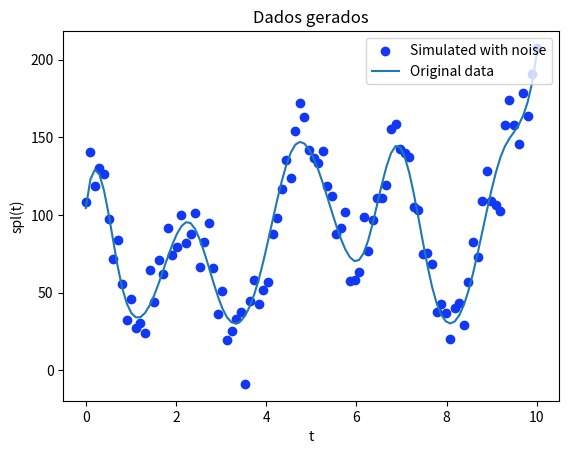

Write the Python code that produced this figure. (Note: this script raises an exception after producing the figure.)
# -*- coding: utf-8 -*-
import numpy as np
import matplotlib as mpl
from mpl_toolkits.mplot3d import Axes3D
import matplotlib.pyplot as plt
import functools

###############################################################################
#
# spline = a cubic b spline with equally spaced nodes
#
###############################################################################

class spline:

# spline with support in [x_min,x_max] and n >= 10 weights,
# which correspond to n - 3 intervals

    def __init__(self, weights, x_min = 0, x_max = 1):
      assert x_max > x_min, 'x_max must be greater than x_min'
      assert type(weights) == np.ndarray, 'weight must be a numpy array'
      assert len(weights) >= 10, 'there must be at least 10 weights'
      dx = x_max - x_min
      self.n = len(weights) - 3
      self.scale = self.n/dx
      self.x_min = x_min
      self.x_max = x_max
      self.weights = weights

    def locate(self, t):
      if t <= self.x_min:
        return [0.0, 0]

      if t >= self.x_max:
        return [1.0, self.n - 1]

      dt = self.scale * (t - self.x_min)

      if dt >= self.n:
        dt = 1.0
        return [1.0, self.n - 1]

      bin = int(np.floor(dt))
      dt -= bin
      return [dt,bin]


    def piece_0_0(self, x):
      return  240 - x * (720 - x * (720 - x * 240))

    def piece_1_0(self, x):
      return x * (720 - x * (1080 - x * 420))

    def piece_1_1(self,x):
      return 60 - x * (180 - x * (180 - x * 60))

    def piece_2_0(self,x):
      return x * x * (360 - 220 * x)

    def piece_2_1(self,x):
      return 140 + x * (60 - x * (300 - x * 140))

    def piece_2_2(self,x):
      return 40 - x * (120 - x * (120 - x * 40))

    def piece_3_0(self,x):
      return 40  * x * x * x

    def piece_3_1(self,x):
      return 40 + x * (120 + x * (120 - x * 120))

    def piece_3_2(self,x):
      return 160 - x * x * (240 - x * 120)

    def piece_3_3(self,x):
      return 40 - x * (120 - x * (120 - x * 40))

    def piece_4_1(self,x):
      return  40 * x * x * x

    def piece_4_2(self,x):
      return 40 + x * (120 + x * (120 - x * 140))

    def piece_4_3(self,x):
      return 140 - x * (60 + x * (300 - x * 220))

    def piece_5_2(self,x):
      return 60 * x * x * x

    def piece_5_3(self,x):
      return 60 + x * (180 + x * (180 - x * 420))

    def piece_6_3(self,x):
      return 240  * x * x * x

    def eval(self,x):
      dt, bin = self.locate(x)
      if bin <= 2:
        if bin <= 0:
          a = self.piece_0_0(dt) * self.weights[0] + self.piece_1_0(dt) * self.weights[1]
          return a + self.piece_2_0(dt) * self.weights[2] + self.piece_3_0(dt) * self.weights[3]
#
        if bin == 1:
          a = self.piece_1_1(dt) * self.weights[1] + self.piece_2_1(dt) * self.weights[2]
          return a + self.piece_3_1(dt) * self.weights[3] + self.piece_3_0(dt) * self.weights[4]
        else: # bin = 2
          a = self.piece_2_2(dt) * self.weights[2] + self.piece_3_2(dt) * self.weights[3]
          return a + self.piece_3_1(dt) * self.weights[4] + self.piece_3_0(dt) * self.weights[5]

      # now bin > 2
      nw = len(self.weights)
      if bin >= nw - 6:
        if bin == nw - 6:
          a = self.piece_3_3(dt) * self.weights[bin] + self.piece_3_2(dt) * self.weights[bin + 1]
          return a + self.piece_3_1(dt) * self.weights[bin + 2] + self.piece_4_1(dt) * self.weights[bin + 3]

        if bin == nw - 5:
          a = self.piece_3_3(dt) * self.weights[bin] + self.piece_3_2(dt) * self.weights[bin + 1]
          return a + self.piece_4_2(dt) * self.weights[bin + 2] + self.piece_5_2(dt) * self.weights[bin + 3]

        # now bin = nw - 4
        a = self.piece_3_3(dt) * self.weights[bin] + self.piece_4_3(dt) * self.weights[bin + 1]
        return a + self.piece_5_3(dt) * self.weights[bin + 2] + self.piece_6_3(dt) * self.weights[bin + 3]

    # finally, the normal case 3 <= bin < nw - 6
      a = self.piece_3_3(dt) * self.weights[bin] + self.piece_3_2(dt) * self.weights[bin + 1]
      return a +  self.piece_3_1(dt) * self.weights[bin + 2] + self.piece_3_0(dt) * self.weights[bin + 3]

    def eval_beta_j(self, j, x):

      dt, bin = self.locate(x)

      if ((j < bin) or (j > bin + 3)):
        return 0

      if bin <= 2:
        if bin <= 0:
          if j < 2:
            if j == 1:
              return self.piece_1_0(dt)
            else:
              return self.piece_0_0(dt)
          else:
            if j == 2:
              return self.piece_2_0(dt)
            else:
              return self.piece_3_0(dt)
#
        if bin == 1:
          if j < 3:
            if j == 1:
              return self.piece_1_1(dt)
            else:
              return self.piece_2_1(dt)
          else:
            if j == 3:
              return self.piece_3_1(dt)
            else:
              return self.piece_3_0(dt)
        else: # bin = 2
          if (j < 4):
            if (j == 2):
              return self.piece_2_2(dt)
            else:
              return self.piece_3_2(dt)
          else:
            if (j == 4):
              return self.piece_3_1(dt)
            else:
              return self.piece_3_0(dt)

      # now bin > 2
      nw = len(self.weights)
      if bin >= nw - 6:
        if bin == nw - 6:
          if j < bin + 2:
            if j == bin:
              return self.piece_3_3(dt)
            else:
              return self.piece_3_2(dt)
          else:
            if j == bin + 2:
              return self.piece_3_1(dt)
            else:
              return self.piece_4_1(dt)

        if bin == nw - 5:
          if j < bin + 2:
            if j == bin:
              return self.piece_3_3(dt)
            else:
              return self.piece_3_2(dt)
          else:
            if j == bin + 2:
              return self.piece_4_2(dt)
            else:
              return self.piece_5_2(dt)

        # now bin = nw - 4
        if j < bin + 2:
          if j == bin:
            return self.piece_3_3(dt)
          else:
            return self.piece_4_3(dt)
        else:
          if j == bin + 2:
            return self.piece_5_3(dt)
          else:
            return self.piece_6_3(dt)

    # finally, the normal case 3 <= bin < nw - 6

      if j < bin + 2:
        if j == bin:
          return self.piece_3_3(dt)
        else:
          return self.piece_3_2(dt)
      else:
        if j == bin + 2:
          return self.piece_3_1(dt)
        else:
          return self.piece_3_0(dt)

    def beta_j(self, j, x):
      if type(x) == np.ndarray:
        y = x.copy()
        for i in range(len(x)):
          y[i] = self.eval_beta_j(j,x[i])
        return y
      else:
        return self.eval_beta_j(j,x)


    def __call__(self, x):
      if type(x) == np.ndarray:
        y = x.copy()
        for i in range(len(x)):
          y[i] = self.eval(x[i])
        return y
      else:
        return self.eval(x)

###############################################################################
#
# d_spline = the derivative of the previous spline
#
###############################################################################

class d_spline:

# the derivative of an spline with support in [x_min,x_max] and n >= 10 intervals
# which correspond to n -3 intervals

    def __init__(self, weights, x_min = 0, x_max = 1):
      assert x_max > x_min, 'x_max must be greater than x_min'
      assert type(weights) == np.ndarray, 'weight must be a numpy array'
      assert len(weights) >= 10, 'there must be at least 10 weights'
      dx = x_max - x_min
      self.n = len(weights) - 3
      self.scale = self.n/dx
      self.x_min = x_min
      self.x_max = x_max
      self.weights = weights

    def locate(self, t):
      if t <= self.x_min:
        return [0.0, 0]

      if t >= self.x_max:
        return [1.0, self.n - 1]

      dt = self.scale * (t - self.x_min)

      if dt >= self.n:
        dt = 1.0
        return [1.0, self.n - 1]

      bin = int(np.floor(dt))
      dt -= bin
      return [dt,bin]

    def piece_0_0(self, x):
      return -720 + x * (1440 - x * 720)

    def piece_1_0(self, x):
      return 720 - x * (2160 - x * 1260)

    def piece_1_1(self,x):
      return (-180 + x * (360 - x * 180))

    def piece_2_0(self,x):
      return x * (720 - 660 * x)

    def piece_2_1(self,x):
      return 60 - x * (600 - x * 420)

    def piece_2_2(self,x):
      return -120 + x * (240 - x * 120)

    def piece_3_0(self,x):
      return 120 * x * x;

    def piece_3_1(self,x):
      return 120 + x * (240 - x * 360)

    def piece_3_2(self,x):
      return x * (-480 + x * 360)

    def piece_3_3(self,x):
      return -120 + x * (240 - x * 120)

    def piece_4_1(self,x):
      return 120 * x * x

    def piece_4_2(self,x):
      return 120 + x * (240 - x * 420)

    def piece_4_3(self,x):
      return  -60 - x * (600 - x * 660)

    def piece_5_2(self,x):
      return 180 * x * x

    def piece_5_3(self,x):
      return 180 + x * (360 - x * 1260)

    def piece_6_3(self,x):
      return 720  * x * x;

    def eval(self,x):
      dt, bin = self.locate(x)
      if bin <= 2:
        if bin <= 0:
          a = self.piece_0_0(dt) * self.weights[0] + self.piece_1_0(dt) * self.weights[1]
          return a + self.piece_2_0(dt) * self.weights[2] + self.piece_3_0(dt) * self.weights[3]
#
        if bin == 1:
          a = self.piece_1_1(dt) * self.weights[1] + self.piece_2_1(dt) * self.weights[2]
          return a + self.piece_3_1(dt) * self.weights[3] + self.piece_3_0(dt) * self.weights[4]
        else: # bin = 2
          a = self.piece_2_2(dt) * self.weights[2] + self.piece_3_2(dt) * self.weights[3]
          return a + self.piece_3_1(dt) * self.weights[4] + self.piece_3_0(dt) * self.weights[5]

      # now bin > 2
      nw = len(self.weights)
      if bin >= nw - 6:
        if bin == nw - 6:
          a = self.piece_3_3(dt) * self.weights[bin] + self.piece_3_2(dt) * self.weights[bin + 1]
          return a + self.piece_3_1(dt) * self.weights[bin + 2] + self.piece_4_1(dt) * self.weights[bin + 3]

        if bin == nw - 5:
          a = self.piece_3_3(dt) * self.weights[bin] + self.piece_3_2(dt) * self.weights[bin + 1]
          return a + self.piece_4_2(dt) * self.weights[bin + 2] + self.piece_5_2(dt) * self.weights[bin + 3]

        # now bin = nw - 4
        a = self.piece_3_3(dt) * self.weights[bin] + self.piece_4_3(dt) * self.weights[bin + 1]
        return a + self.piece_5_3(dt) * self.weights[bin + 2] + self.piece_6_3(dt) * self.weights[bin + 3]

    # finally, the normal case 3 < bin < nw - 6
      a = self.piece_3_3(dt) * self.weights[bin] + self.piece_3_2(dt) * self.weights[bin + 1]
      return a +  self.piece_3_1(dt) * self.weights[bin + 2] + self.piece_3_0(dt) * self.weights[bin + 3]

    def __call__(self, x):
      if type(x) == np.ndarray:
        y = x.copy()
        for i in range(len(x)):
          y[i] = self.eval(x[i])
        return y
      else:
        return self.eval(x)

###############################################################################
#
# d2_spline = the second derivative of the previous spline
#
###############################################################################

class d2_spline:

# the derivative of an spline with support in [x_min,x_max] and n >= 10 weights,
# which correspond to n - 3 intervals

    def __init__(self, weights, x_min = 0, x_max = 1):
      assert x_max > x_min, 'x_max must be greater than x_min'
      assert type(weights) == np.ndarray, 'weight must be a numpy array'
      assert len(weights) >= 10, 'there must be at least 10 weights'
      dx = x_max - x_min
      self.n = len(weights) - 3
      self.scale = self.n/dx
      self.x_min = x_min
      self.x_max = x_max
      self.weights = weights

    def locate(self, t):
      if t <= self.x_min:
        return [0.0, 0]

      if t >= self.x_max:
        return [1.0, self.n - 1]

      dt = self.scale * (t - self.x_min)

      if dt >= self.n:
        dt = 1.0
        return [1.0, self.n - 1]

      bin = int(np.floor(dt))
      dt -= bin
      return [dt,bin]

    def piece_0_0(self, x):
      return 1440 - x * 1440

    def piece_1_0(self, x):
      return -2160 + x * 2520

    def piece_1_1(self,x):
      return 360 - x * 360

    def piece_2_0(self,x):
      return 720 - x * 1320

    def piece_2_1(self,x):
      return -600 + x * 840

    def piece_2_2(self,x):
      return 240 - x * 240

    def piece_3_0(self,x):
      return 240 * x

    def piece_3_1(self,x):
      return 240 - x * 720

    def piece_3_2(self,x):
      return -480 + x * 720

    def piece_3_3(self,x):
      return 240 - x * 240

    def piece_4_1(self,x):
      return 240 * x

    def piece_4_2(self,x):
      return 240 - x * 840

    def piece_4_3(self,x):
      return -600 + x * 1320

    def piece_5_2(self,x):
      return 360 * x

    def piece_5_3(self,x):
      return 360 - x * 2520

    def piece_6_3(self,x):
      return 1440 * x

    def eval(self,x):
      dt, bin = self.locate(x)
      if bin <= 2:
        if bin <= 0:
          a = self.piece_0_0(dt) * self.weights[0] + self.piece_1_0(dt) * self.weights[1]
          return a + self.piece_2_0(dt) * self.weights[2] + self.piece_3_0(dt) * self.weights[3]

        if bin == 1:
          a = self.piece_1_1(dt) * self.weights[1] + self.piece_2_1(dt) * self.weights[2]
          return a + self.piece_3_1(dt) * self.weights[3] + self.piece_3_0(dt) * self.weights[4]
        else: # bin = 2
          a = self.piece_2_2(dt) * self.weights[2] + self.piece_3_2(dt) * self.weights[3]
          return a + self.piece_3_1(dt) * self.weights[4] + self.piece_3_0(dt) * self.weights[5]

      # now bin > 2
      nw = len(self.weights)
      if bin >= nw - 6:
        if bin == nw - 6:
          a = self.piece_3_3(dt) * self.weights[bin] + self.piece_3_2(dt) * self.weights[bin + 1]
          return a + self.piece_3_1(dt) * self.weights[bin + 2] + self.piece_4_1(dt) * self.weights[bin + 3]

        if bin == nw - 5:
          a = self.piece_3_3(dt) * self.weights[bin] + self.piece_3_2(dt) * self.weights[bin + 1]
          return a + self.piece_4_2(dt) * self.weights[bin + 2] + self.piece_5_2(dt) * self.weights[bin + 3]

        # now bin = nw - 4
        a = self.piece_3_3(dt) * self.weights[bin] + self.piece_4_3(dt) * self.weights[bin + 1]
        return a + self.piece_5_3(dt) * self.weights[bin + 2] + self.piece_6_3(dt) * self.weights[bin + 3]

    # finally, the normal case 3 < bin < nw - 6
      a = self.piece_3_3(dt) * self.weights[bin] + self.piece_3_2(dt) * self.weights[bin + 1]
      return a +  self.piece_3_1(dt) * self.weights[bin + 2] + self.piece_3_0(dt) * self.weights[bin + 3]

    def eval_beta_j(self, j, x):

      dt, bin = self.locate(x)

      if ((j < bin) or (j > bin + 3)):
        return 0

      if bin <= 2:
        if bin <= 0:
          if j < 2:
            if j == 1:
              return self.piece_1_0(dt)
            else:
              return self.piece_0_0(dt)
          else:
            if j == 2:
              return self.piece_2_0(dt)
            else:
              return self.piece_3_0(dt)
#
        if bin == 1:
          if j < 3:
            if j == 1:
              return self.piece_1_1(dt)
            else:
              return self.piece_2_1(dt)
          else:
            if j == 3:
              return self.piece_3_1(dt)
            else:
              return self.piece_3_0(dt)
        else: # bin = 2
          if (j < 4):
            if (j == 2):
              return self.piece_2_2(dt)
            else:
              return self.piece_3_2(dt)
          else:
            if (j == 4):
              return self.piece_3_1(dt)
            else:
              return self.piece_3_0(dt)

      # now bin > 2
      nw = len(self.weights)
      if bin >= nw - 6:
        if bin == nw - 6:
          if j < bin + 2:
            if j == bin:
              return self.piece_3_3(dt)
            else:
              return self.piece_3_2(dt)
          else:
            if j == bin + 2:
              return self.piece_3_1(dt)
            else:
              return self.piece_4_1(dt)

        if bin == nw - 5:
          if j < bin + 2:
            if j == bin:
              return self.piece_3_3(dt)
            else:
              return self.piece_3_2(dt)
          else:
            if j == bin + 2:
              return self.piece_4_2(dt)
            else:
              return self.piece_5_2(dt)

        # now bin = nw - 4
        if j < bin + 2:
          if j == bin:
            return self.piece_3_3(dt)
          else:
            return self.piece_4_3(dt)
        else:
          if j == bin + 2:
            return self.piece_5_3(dt)
          else:
            return self.piece_6_3(dt)

    # finally, the normal case 3 <= bin < nw - 6

      if j < bin + 2:
        if j == bin:
          return self.piece_3_3(dt)
        else:
          return self.piece_3_2(dt)
      else:
        if j == bin + 2:
          return self.piece_3_1(dt)
        else:
          return self.piece_3_0(dt)

    def beta_j(self, j, x):
      if type(x) == np.ndarray:
        y = x.copy()
        for i in range(len(x)):
          y[i] = self.eval_beta_j(j,x[i])
        return y
      else:
        return self.eval_beta_j(j,x)


    def __call__(self, x):
      if type(x) == np.ndarray:
        y = x.copy()
        for i in range(len(x)):
          y[i] = self.eval(x[i])
        return y
      else:
        return self.eval(x)

# use  '%matplotlib qt' for plotting on external window

#plotting a 3d curve

def curve(t, spx, spy, spz):
  fig = plt.figure()
  ax = fig.gca(projection='3d')
  ax.plot(spx(t), spy(t), spz(t))
  ax.legend()
  plt.show()

# Computing the matrix m2 = integral of the square of the second derivative
# The function we are integrating is quadratic, and Simpson's rule is
# exact in this case

def simpson_fg(f, g, a, b, n):
  assert n % 2 == 0, 'the number of points must be even'

  h = (b - a) / n
  s = f(a) * g(a) + f(b) * g(b)

  for i in range(1, n, 2):
      fi = f(a + i * h)
      gi = g(a + i * h)
      s += 4 * fi * gi

  for i in range(2, n-1, 2):
      fi = f(a + i * h)
      gi = g(a + i * h)
      s += 2 * fi * gi

  return s * h / 3

# n is the number of weights, and the spline is sum_(i = 0)^(n-1) aj beta_j

def matrix_m2(n):
  na = 12
  w = np.random.rand(na)
  d2s = d2_spline(w, 0, na - 3)
  a = np.zeros(shape=(na,na))
  i = 0
  while i < na:
    j = i
    bind_i = lambda z : d2s.beta_j(i,z)
    while (j < i + 4) and (j < na):
      bind_j = lambda z : d2s.beta_j(j,z)
      a[i,j] = simpson_fg(bind_i, bind_j, 0, na - 3, 2 * (na - 3))
      a[j,i] = a[i,j]
      j = j + 1
    i = i + 1

  b = np.zeros(shape=(n,n))
  i = 0
  while i < 6:
    j = 0
    while j < i + 4:
      b[i,j] = a[i,j]
      b[j,i] = b[i,j]
      j = j + 1
    i = i + 1

  while i < n - 6:
    k = -3
    while k < 4:
      b[i,i + k] = a[6,6 + k]
      b[i + k,i] = b[i,i + k]
      k = k + 1
    i = i + 1

  while i < n:
    k = - 3
    while k < n - i:
      b[i,i + k] = a[12 + (i - n), 12 + (i - n) + k]
      b[i + k,i] = b[i,i + k]
      k = k + 1
    i = i + 1

  #checking

  i = 0
  while i < n:
    j = 0
    while j < n:
      error = abs(b[i,j] - b[n - 1 - i, n - 1-j])
      assert error < 1.0e-5, 'bug....' + str(i) + ',' + str(j)
      j = j + 1
    i = i + 1


  return 1.0e-5 * b


"""
Some fixed data:
weights =[0.43470768679675065, 0.70234026438735053, 0.06557777761086947, 0.1600460261762634, 0.54135062262335298, 0.050856016107522328, 0.17473709130199, 0.74161650357776676, 0.45860648789704928, 0.14159481604757318, 0.84721980315075984, 0.086969974586579846, 0.10755203343042352, 0.7009617941803733, 0.62476516555503137, 0.84680596019512555]

err = [4.0407246040420395, 17.923076414120604, -10.767841085140835, 4.1393430179930775, 10.565085709868121, -3.584372809095576, -11.774566767372946, 17.257106170388049, 2.6757461616453817, -10.527234880136081, 8.9848685270152622, -6.6169058175221496, -3.7332405500642714, -13.02819409732825, 22.750078462351926, -4.2842739152321094, 14.96757783200326, -2.4553840583728324, 18.861396668965529, -6.738813066862412, -8.4186285044590647, 7.4745396854916644, -13.559257482658458, -7.0204800255297615, 10.190792445314555, -17.823240291866707, 6.8026629126934148, 28.076870129591931, 9.1254265942523141, -11.364608723643313, 11.130477983696728, -14.425502355253265, -5.806975177393717, 2.6439377596784928, 5.9834056423728752, -44.09287902866226, 3.2457202857835865, 8.9932719431376658, -16.281282503217362, -18.738001438454987, -26.660671082997442, -8.6756844257800267, -11.304234163552247, -4.7872864657413361, 3.4258073451241695, -16.146674499028919, 9.0544681137787215, 24.848650542341094, 17.249853581359027, -0.30283797800742379, 0.37855493839974697, 4.4639944302046128, 20.225936254776382, 7.2556634177390036, 9.7897475601732431, -5.113334423387788, 7.0289069745437285, 24.19659714478404, -15.070958575128437, -11.974895353808336, -7.9217580071927234, 23.293920381732761, -6.7173190176511053, 2.1251620231213275, 3.9208470023037778, -9.2048186380279429, -12.031589993324703, 15.441730221060265, 14.197219907797001, -1.5403968817083806, 2.2266240309869718, 9.8391447338750222, -8.7659657931732315, 4.7198740432965476, -7.6448678383435258, 8.2774563718206426, 14.215887214498119, -5.8908381646577146, 6.6490880175057407, 5.4571918097483625, -9.7642109675504702, 8.7614178777467249, 7.660913381188883, -12.562982700498488, 5.5425282272514256, 20.084548902645526, -2.1418877013537481, 20.792510705733893, 26.207094680784824, -6.5188612054901851, -20.379346648258174, -34.356217384323699, 13.522426602406133, 24.637814902341464, 4.3255971858103592, -12.096729849949023, 14.903784302042354, -8.9308771583215361, 5.1727237461466506, 4.2302726340482]

"""


def get_points(m_data, n_splines, x_min=0, x_max=1):
  t = np.linspace(x_min, x_max, m_data)
  #weights = np.random.rand(n_splines)
  weights =[0.43470768679675065, 0.70234026438735053, 0.06557777761086947, 0.1600460261762634, 0.54135062262335298, 0.050856016107522328, 0.17473709130199, 0.74161650357776676, 0.45860648789704928, 0.14159481604757318, 0.84721980315075984, 0.086969974586579846, 0.10755203343042352, 0.7009617941803733, 0.62476516555503137, 0.84680596019512555]
  weights = np.array(weights)
  spl = spline(weights, x_min=x_min, x_max=x_max)
  spl_t = spl(t)
  mu, sigma = 0, np.std(spl_t) / 3
  #err = np.random.normal(mu, sigma, m_data)
  err = [4.0407246040420395, 17.923076414120604, -10.767841085140835, 4.1393430179930775, 10.565085709868121, -3.584372809095576, -11.774566767372946, 17.257106170388049, 2.6757461616453817, -10.527234880136081, 8.9848685270152622, -6.6169058175221496, -3.7332405500642714, -13.02819409732825, 22.750078462351926, -4.2842739152321094, 14.96757783200326, -2.4553840583728324, 18.861396668965529, -6.738813066862412, -8.4186285044590647, 7.4745396854916644, -13.559257482658458, -7.0204800255297615, 10.190792445314555, -17.823240291866707, 6.8026629126934148, 28.076870129591931, 9.1254265942523141, -11.364608723643313, 11.130477983696728, -14.425502355253265, -5.806975177393717, 2.6439377596784928, 5.9834056423728752, -44.09287902866226, 3.2457202857835865, 8.9932719431376658, -16.281282503217362, -18.738001438454987, -26.660671082997442, -8.6756844257800267, -11.304234163552247, -4.7872864657413361, 3.4258073451241695, -16.146674499028919, 9.0544681137787215, 24.848650542341094, 17.249853581359027, -0.30283797800742379, 0.37855493839974697, 4.4639944302046128, 20.225936254776382, 7.2556634177390036, 9.7897475601732431, -5.113334423387788, 7.0289069745437285, 24.19659714478404, -15.070958575128437, -11.974895353808336, -7.9217580071927234, 23.293920381732761, -6.7173190176511053, 2.1251620231213275, 3.9208470023037778, -9.2048186380279429, -12.031589993324703, 15.441730221060265, 14.197219907797001, -1.5403968817083806, 2.2266240309869718, 9.8391447338750222, -8.7659657931732315, 4.7198740432965476, -7.6448678383435258, 8.2774563718206426, 14.215887214498119, -5.8908381646577146, 6.6490880175057407, 5.4571918097483625, -9.7642109675504702, 8.7614178777467249, 7.660913381188883, -12.562982700498488, 5.5425282272514256, 20.084548902645526, -2.1418877013537481, 20.792510705733893, 26.207094680784824, -6.5188612054901851, -20.379346648258174, -34.356217384323699, 13.522426602406133, 24.637814902341464, 4.3255971858103592, -12.096729849949023, 14.903784302042354, -8.9308771583215361, 5.1727237461466506, 4.2302726340482]
  err = np.array(err)
  x_t = spl_t + err
  return t, x_t, spl_t


def main():
  # Testing the get points
  num_splines = 16
  t, x_t, spl_t = get_points(100, num_splines, 0, 10)
  plt.scatter(t, x_t, label="Simulated with noise", color=np.random.rand(3,))
  plt.plot(t, spl_t, label="Original data")
  plt.xlabel("t")
  plt.ylabel("spl(t)")
  plt.title("Dados gerados")
  plt.legend(loc="upper right")
  plt.show()
  default_spl = spline(np.ones(num_splines), x_min=np.min(t), x_max=np.max(t))
  get_spl = np.vectorize(lambda i: np.array([default_spl.beta_j(j, i) for j in range(num_splines)]))
  m_1 = get_spl(t)
  print(m_1)
  print(t)
  print("EAE KARAIO")
  # TODO: implement matrix mu



if __name__ == '__main__':
  main()
